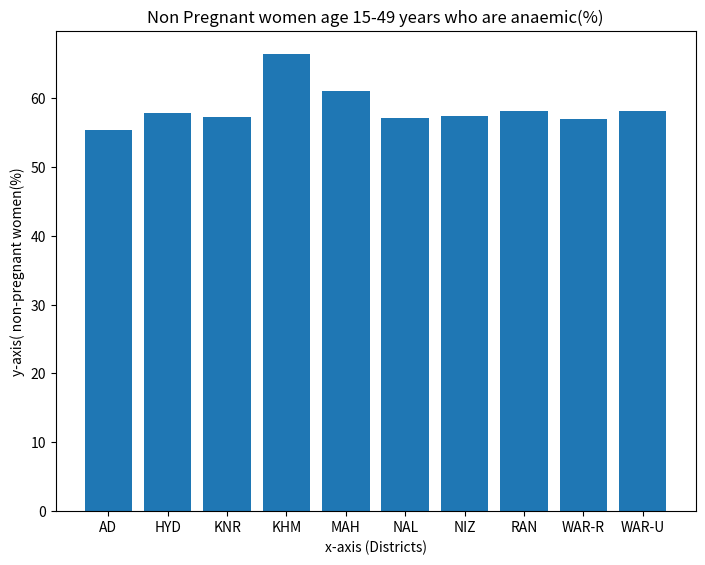

Python code for this plot:
districts = ['AD','HYD','KNR','KHM','MAH','NAL','NIZ','RAN','WAR-R','WAR-U']
### Visualizing ABC Feature
feature = "Non Pregnant women age 15-49 years who are anaemic(%)"
data = [55.4,57.8,57.3,66.4,61.1,57.1,57.4,58.1,56.9,58.1]

import matplotlib.pyplot as plt
fig = plt.figure()
ax = fig.add_axes([0,0,1,1])
ax.set_ylabel('y-axis( non-pregnant women(%)')
ax.set_xlabel('x-axis (Districts)')
ax.set_title('Non Pregnant women age 15-49 years who are anaemic(%)')
ax.bar(districts,data)
plt.show()
